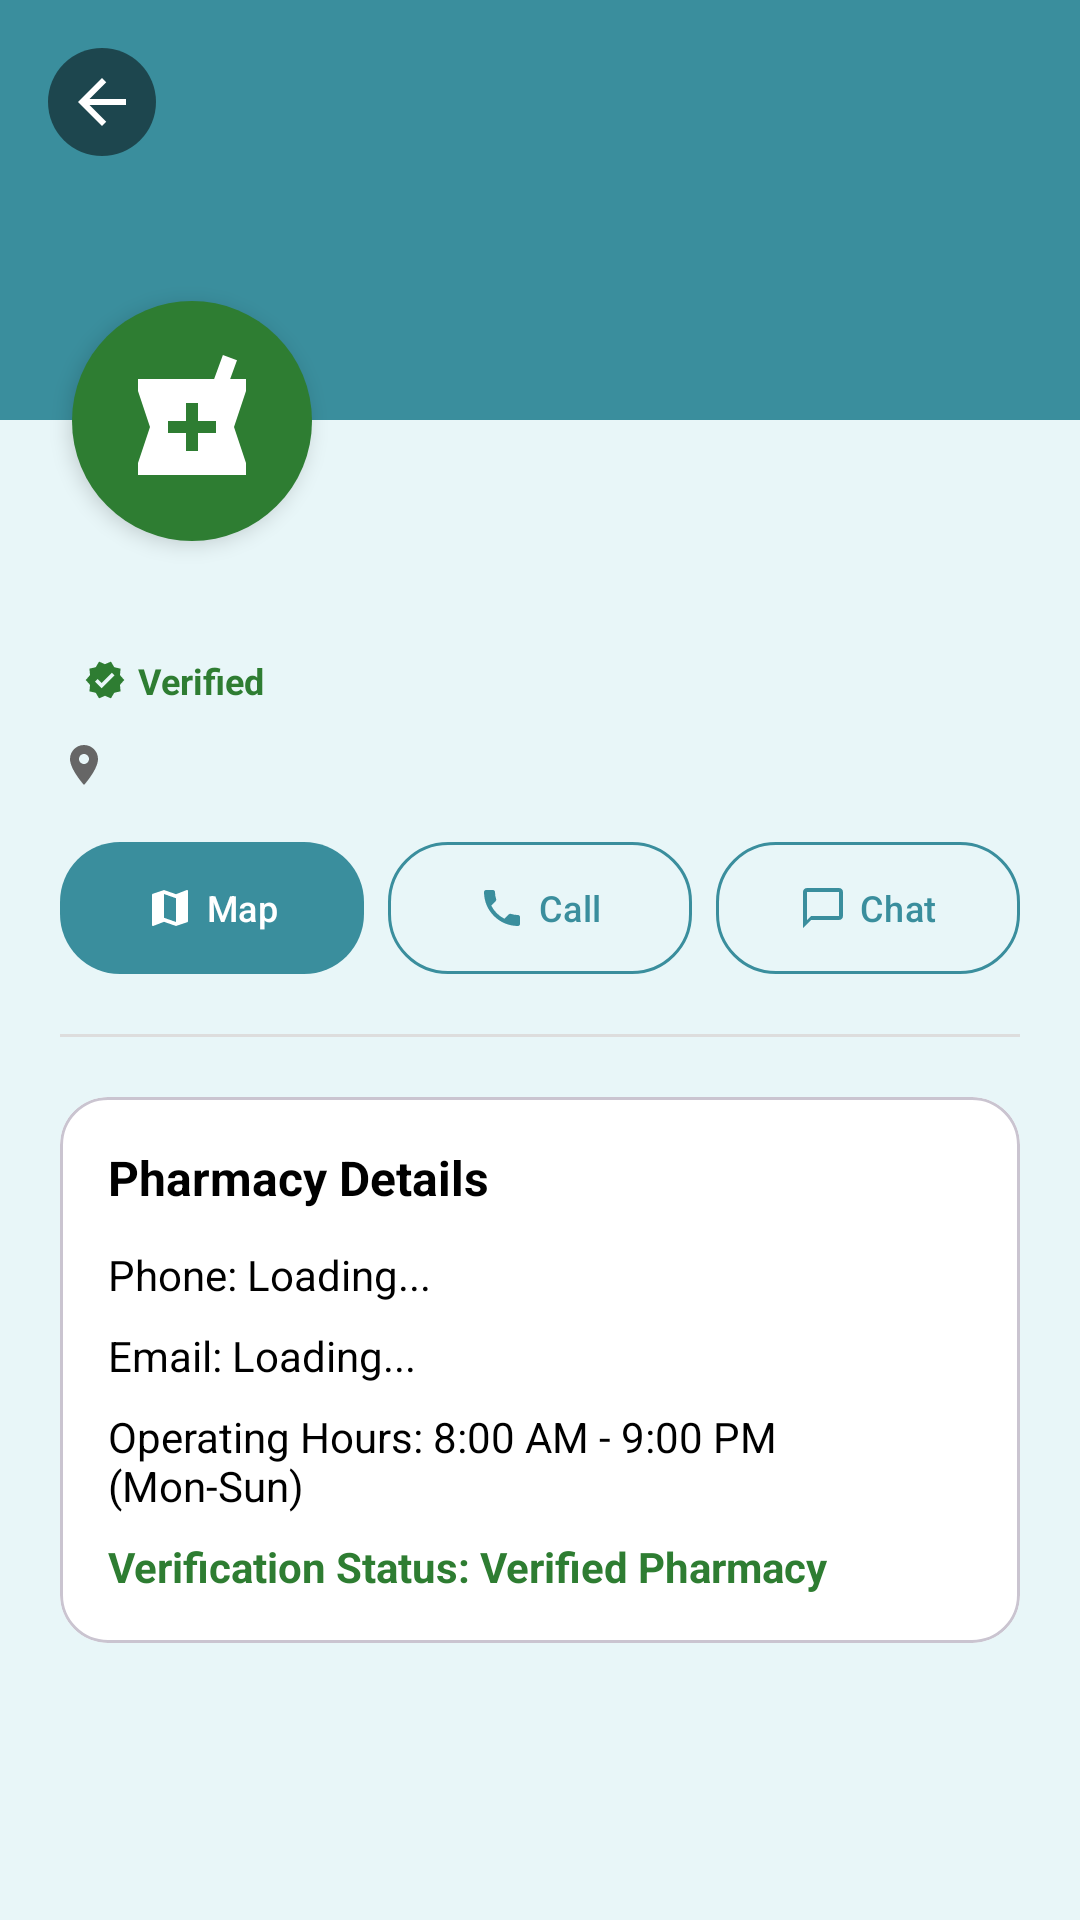

Here is an Android app screen rendered from its layout file. Give the layout XML and the strings, colors and styles it references.
<!-- AndroidManifest.xml: application theme Theme.PharmaFind -->
<!-- res/layout/activity_pharmacy_profile.xml -->
<?xml version="1.0" encoding="utf-8"?>
<androidx.constraintlayout.widget.ConstraintLayout xmlns:android="http://schemas.android.com/apk/res/android"
    xmlns:app="http://schemas.android.com/apk/res-auto"
    xmlns:tools="http://schemas.android.com/tools"
    android:layout_width="match_parent"
    android:layout_height="match_parent"
    android:background="@color/background_light">

    
    <View
        android:id="@+id/coverHeader"
        android:layout_width="match_parent"
        android:layout_height="140dp"
        android:background="@color/primary_teal"
        app:layout_constraintTop_toTopOf="parent" />

    <ImageButton
        android:id="@+id/btnBackPharmacyProfile"
        android:layout_width="36dp"
        android:layout_height="36dp"
        android:layout_margin="16dp"
        android:background="@drawable/circle_background"
        android:backgroundTint="#80000000"
        android:contentDescription="Back"
        android:src="@drawable/ic_arrow_back"
        app:tint="@color/white"
        app:layout_constraintStart_toStartOf="parent"
        app:layout_constraintTop_toTopOf="parent" />

    
    <ImageView
        android:id="@+id/ivPharmacyProfileAvatar"
        android:layout_width="80dp"
        android:layout_height="80dp"
        android:layout_marginStart="24dp"
        android:layout_marginTop="-40dp"
        android:background="@drawable/circle_background"
        android:backgroundTint="#2E7D32"
        android:contentDescription="Pharmacy Avatar"
        android:elevation="4dp"
        android:padding="16dp"
        android:src="@drawable/ic_local_pharmacy"
        app:tint="@color/white"
        app:layout_constraintStart_toStartOf="parent"
        app:layout_constraintTop_toBottomOf="@id/coverHeader" />

    <ScrollView
        android:layout_width="match_parent"
        android:layout_height="0dp"
        android:layout_marginTop="12dp"
        app:layout_constraintBottom_toBottomOf="parent"
        app:layout_constraintTop_toBottomOf="@id/ivPharmacyProfileAvatar">

        <LinearLayout
            android:layout_width="match_parent"
            android:layout_height="wrap_content"
            android:orientation="vertical"
            android:padding="20dp">

            
            <LinearLayout
                android:layout_width="wrap_content"
                android:layout_height="wrap_content"
                android:gravity="center_vertical"
                android:orientation="horizontal">

                <TextView
                    android:id="@+id/tvPharmacyNameTitle"
                    android:layout_width="wrap_content"
                    android:layout_height="wrap_content"
                    tools:text="Pharmacy Name"
                    android:textColor="@color/black"
                    android:textSize="22sp"
                    android:textStyle="bold" />

                <TextView
                    android:id="@+id/tvPharmacyVerifiedBadge"
                    android:layout_width="wrap_content"
                    android:layout_height="wrap_content"
                    android:layout_marginStart="8dp"
                    android:drawablePadding="4dp"
                    android:drawableStart="@drawable/ic_verified_14"
                    android:drawableTint="#2E7D32"
                    android:text="Verified"
                    android:textColor="#2E7D32"
                    android:textSize="12sp"
                    android:textStyle="bold" />

            </LinearLayout>

            <TextView
                android:id="@+id/tvPharmacyAddress"
                android:layout_width="wrap_content"
                android:layout_height="wrap_content"
                android:layout_marginTop="4dp"
                android:drawablePadding="6dp"
                android:drawableStart="@drawable/ic_location_on_16"
                android:drawableTint="@color/text_gray"
                tools:text="Barangay Marawoy, Lipa City"
                android:textColor="@color/text_gray"
                android:textSize="14sp" />

            
            <LinearLayout
                android:layout_width="match_parent"
                android:layout_height="wrap_content"
                android:layout_marginTop="16dp"
                android:orientation="horizontal">

                <com.google.android.material.button.MaterialButton
                    style="@style/Widget.PharmaFind.Button.Small.Filled"
                    android:id="@+id/btnOpenMaps"
                    android:layout_width="0dp"
                    android:layout_height="44dp"
                    android:layout_marginEnd="4dp"
                    android:layout_weight="1"
                    android:paddingHorizontal="4dp"
                    android:textSize="12sp"
                    app:icon="@drawable/ic_map"
                    app:iconPadding="4dp"
                    app:iconSize="16dp"
                    android:text="Map" />

                <com.google.android.material.button.MaterialButton
                    style="@style/Widget.PharmaFind.Button.Small"
                    android:id="@+id/btnCallPharmacy"
                    android:layout_width="0dp"
                    android:layout_height="44dp"
                    android:layout_marginHorizontal="4dp"
                    android:layout_weight="1"
                    android:paddingHorizontal="4dp"
                    android:textSize="12sp"
                    app:icon="@drawable/ic_call"
                    app:iconPadding="4dp"
                    app:iconSize="16dp"
                    android:text="Call" />

                <com.google.android.material.button.MaterialButton
                    style="@style/Widget.PharmaFind.Button.Small"
                    android:id="@+id/btnChatPharmacy"
                    android:layout_width="0dp"
                    android:layout_height="44dp"
                    android:layout_marginStart="4dp"
                    android:layout_weight="1"
                    android:paddingHorizontal="4dp"
                    android:textSize="12sp"
                    app:icon="@drawable/ic_chat_bubble_outline"
                    app:iconPadding="4dp"
                    app:iconSize="16dp"
                    android:text="Chat" />

            </LinearLayout>

            <View
                android:layout_width="match_parent"
                android:layout_height="1dp"
                android:layout_marginVertical="20dp"
                android:background="@color/divider_color" />

            
            <com.google.android.material.card.MaterialCardView
                android:layout_width="match_parent"
                android:layout_height="wrap_content"
                app:cardBackgroundColor="@color/white"
                app:cardCornerRadius="16dp"
                app:cardElevation="1dp">

                <LinearLayout
                    android:layout_width="match_parent"
                    android:layout_height="wrap_content"
                    android:orientation="vertical"
                    android:padding="16dp">

                    <TextView
                        android:layout_width="wrap_content"
                        android:layout_height="wrap_content"
                        android:text="Pharmacy Details"
                        android:textColor="@color/black"
                        android:textSize="16sp"
                        android:textStyle="bold" />

                    <TextView
                        android:id="@+id/tvContactInfo"
                        android:layout_width="wrap_content"
                        android:layout_height="wrap_content"
                        android:layout_marginTop="12dp"
                        android:text="Phone: Loading..."
                        android:textColor="@color/black"
                        android:textSize="14sp" />

                    <TextView
                        android:id="@+id/tvEmailInfo"
                        android:layout_width="wrap_content"
                        android:layout_height="wrap_content"
                        android:layout_marginTop="8dp"
                        android:text="Email: Loading..."
                        android:textColor="@color/black"
                        android:textSize="14sp" />

                    <TextView
                        android:id="@+id/tvOperatingHours"
                        android:layout_width="wrap_content"
                        android:layout_height="wrap_content"
                        android:layout_marginTop="8dp"
                        android:text="Operating Hours: 8:00 AM - 9:00 PM (Mon-Sun)"
                        android:textColor="@color/black"
                        android:textSize="14sp" />

                    <TextView
                        android:id="@+id/tvStatusInfo"
                        android:layout_width="wrap_content"
                        android:layout_height="wrap_content"
                        android:layout_marginTop="8dp"
                        android:text="Verification Status: Verified Pharmacy"
                        android:textColor="#2E7D32"
                        android:textSize="14sp"
                        android:textStyle="bold" />

                </LinearLayout>

            </com.google.android.material.card.MaterialCardView>

        </LinearLayout>
    </ScrollView>

</androidx.constraintlayout.widget.ConstraintLayout>
<!-- resources referenced by this layout -->
<resources>
  <color name="background_light">#E8F6F8</color>
  <color name="black">#FF000000</color>
  <color name="divider_color">#DDDDDD</color>
  <color name="primary_teal">#3A8E9D</color>
  <color name="text_gray">#666666</color>
  <color name="white">#FFFFFFFF</color>
  <!-- drawable circle_background (drawable) -->
  <?xml version="1.0" encoding="utf-8"?>
  <shape xmlns:android="http://schemas.android.com/apk/res/android"
      android:shape="oval">
      <solid android:color="#A0D8D8" />
  </shape>
  <!-- drawable ic_arrow_back (drawable) -->
  <?xml version="1.0" encoding="utf-8"?>
  <vector xmlns:android="http://schemas.android.com/apk/res/android"
      android:width="24dp"
      android:height="24dp"
      android:autoMirrored="true"
      android:viewportWidth="24"
      android:viewportHeight="24">
      <path
          android:fillColor="#FF000000"
          android:pathData="M20,11H7.83l5.59,-5.59L12,4l-8,8 8,8 1.41,-1.41L7.83,13H20v-2z" />
  </vector>
  <!-- drawable ic_chat_bubble_outline (drawable) -->
  <?xml version="1.0" encoding="utf-8"?>
  <vector xmlns:android="http://schemas.android.com/apk/res/android"
      android:width="24dp"
      android:height="24dp"
      android:viewportWidth="24"
      android:viewportHeight="24">
      <path
          android:fillColor="#FF000000"
          android:pathData="M20,2H4c-1.1,0 -2,0.9 -2,2v18l4,-4h14c1.1,0 2,-0.9 2,-2V4c0,-1.1 -0.9,-2 -2,-2zM20,16H6l-2,2V4h16v12z" />
  </vector>
  <!-- drawable ic_local_pharmacy (drawable) -->
  <?xml version="1.0" encoding="utf-8"?>
  <vector xmlns:android="http://schemas.android.com/apk/res/android"
      android:width="24dp"
      android:height="24dp"
      android:viewportWidth="24"
      android:viewportHeight="24">
      <path
          android:fillColor="#FF000000"
          android:pathData="M21,5h-2.64l1.14,-3.14L17.15,1l-1.46,4H3v2l2,6 -2,6v2h18v-2l-2,-6 2,-6V5zM16,14h-3v3h-2v-3H8v-2h3V9h2v3h3v2z" />
  </vector>
  <!-- drawable ic_location_on_16 (drawable) -->
  <?xml version="1.0" encoding="utf-8"?>
  <vector xmlns:android="http://schemas.android.com/apk/res/android"
      android:width="16dp"
      android:height="16dp"
      android:viewportWidth="24"
      android:viewportHeight="24">
      <path
          android:fillColor="#FF000000"
          android:pathData="M12,2C8.13,2 5,5.13 5,9c0,5.25 7,13 7,13s7,-7.75 7,-13c0,-3.87 -3.13,-7 -7,-7zM12,11.5c-1.38,0 -2.5,-1.12 -2.5,-2.5s1.12,-2.5 2.5,-2.5 2.5,1.12 2.5,2.5 -1.12,2.5 -2.5,2.5z" />
  </vector>
  <style name="Base.Theme.PharmaFind" parent="Theme.Material3.Light.NoActionBar">
          <item name="android:forceDarkAllowed" tools:targetApi="q">false</item>
          
          
      </style>
  <color name="teal_container">#D6EEF1</color>
  <color name="primary_dark">#1F6371</color>
  <color name="on_surface">#1B1F21</color>
  <color name="surface_variant">#E3EBEC</color>
  <color name="on_surface_variant">#3F484A</color>
  <color name="outline">#6F797A</color>
  <color name="surface_container_low">#F4F8F8</color>
  <color name="surface_container">#EEF3F4</color>
  <color name="surface_container_high">#E8EEEF</color>
  <color name="surface_container_highest">#E2E9EA</color>
  <style name="Animation.PharmaFind.Activity" parent="@android:style/Animation.Activity">
          <item name="android:activityOpenEnterAnimation">@anim/activity_open_enter</item>
          <item name="android:activityOpenExitAnimation">@anim/activity_open_exit</item>
          <item name="android:activityCloseEnterAnimation">@anim/activity_close_enter</item>
          <item name="android:activityCloseExitAnimation">@anim/activity_close_exit</item>
      </style>
</resources>
